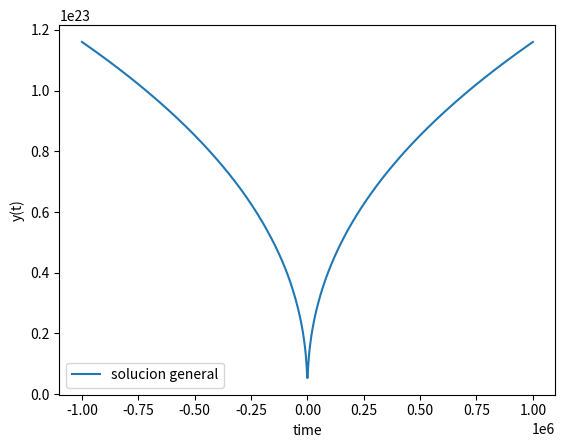

Recreate this plot in Python.
import numpy as np
from scipy.integrate import solve_ivp
import matplotlib.pyplot as plt

#mi ecuacion es dM/dt = dot M_b + dot M_rh

m_b = 2.5e20
w = 1/3

def model_hawking(t, M): 
    if M> 1e17:     
        A_M = 5.3e25
        #A_M = 2
        dMdt_h = -A_M / M**2
    else: 
        A_M = 7.8e26
        #A_M = 20
        dMdt_h = -A_M / M**2
    return dMdt_h

def model_bounce(t,M): 
    a_b = 1
    T_b = 1
   
    num = a_b*2*(1-w)* t * (1+(t/T_b)**2)**((-2/3)-(w/3))
    den = 3*T_b**2
   
    dot_M_b = m_b*(num/den) 
    
    return dot_M_b


# function that returns dy/dt
def model_gral(t, M):
    
    a_b = 1
    T_b = 1
   
   
    num = a_b*2*(1-w)* t * (1+(t/T_b)**2)**((-2/3)-(w/3))
    den = 3*T_b**2
    
    dot_M_b = m_b*(num/den)
    
    if M> 1e17:     
        A_M = 5.3e25
        dot_M_rh = -A_M / M**2
    else: 
        A_M = 7.8e26
        dot_M_rh = -A_M / M**2

    
    dMdt = dot_M_b + dot_M_rh
    return dMdt

# time points
t = np.linspace(-1e6, 1e6, 1000)
t_inic = t[0]

# initial condition de las masas
y0 =  m_b *(1+t_inic**2)**((1/3)*(1-w))



# solve ODE
sol_gral = solve_ivp(model_gral, [t[0], t[-1]], [y0], method='RK45', t_eval=t)

#sol_haw = solve_ivp(model_hawking, [t[0], t[-1]], [y0], method='RK45', t_eval=t)

#sol_bounce = solve_ivp(model_bounce, [t[0], t[-1]], [y0], method='RK45', t_eval=t)

#t = sol.t
y_gral = sol_gral.y[0] 
#y_haw = sol_haw.y[0]
#y_bounce = sol_bounce.y[0]

# plot results
plt.plot(t,y_gral, label= 'solucion general')
#plt.plot(t,y_haw, label= 'rad hawking')
#plt.plot(t, y_bounce, label='dinamica del espacio-tiempo')
plt.xlabel('time')
plt.ylabel('y(t)')

plt.legend()

#plt.xlim(-0.1, 0.1)

#plt.yscale('log')
#plt.xscale('log')
plt.show()
